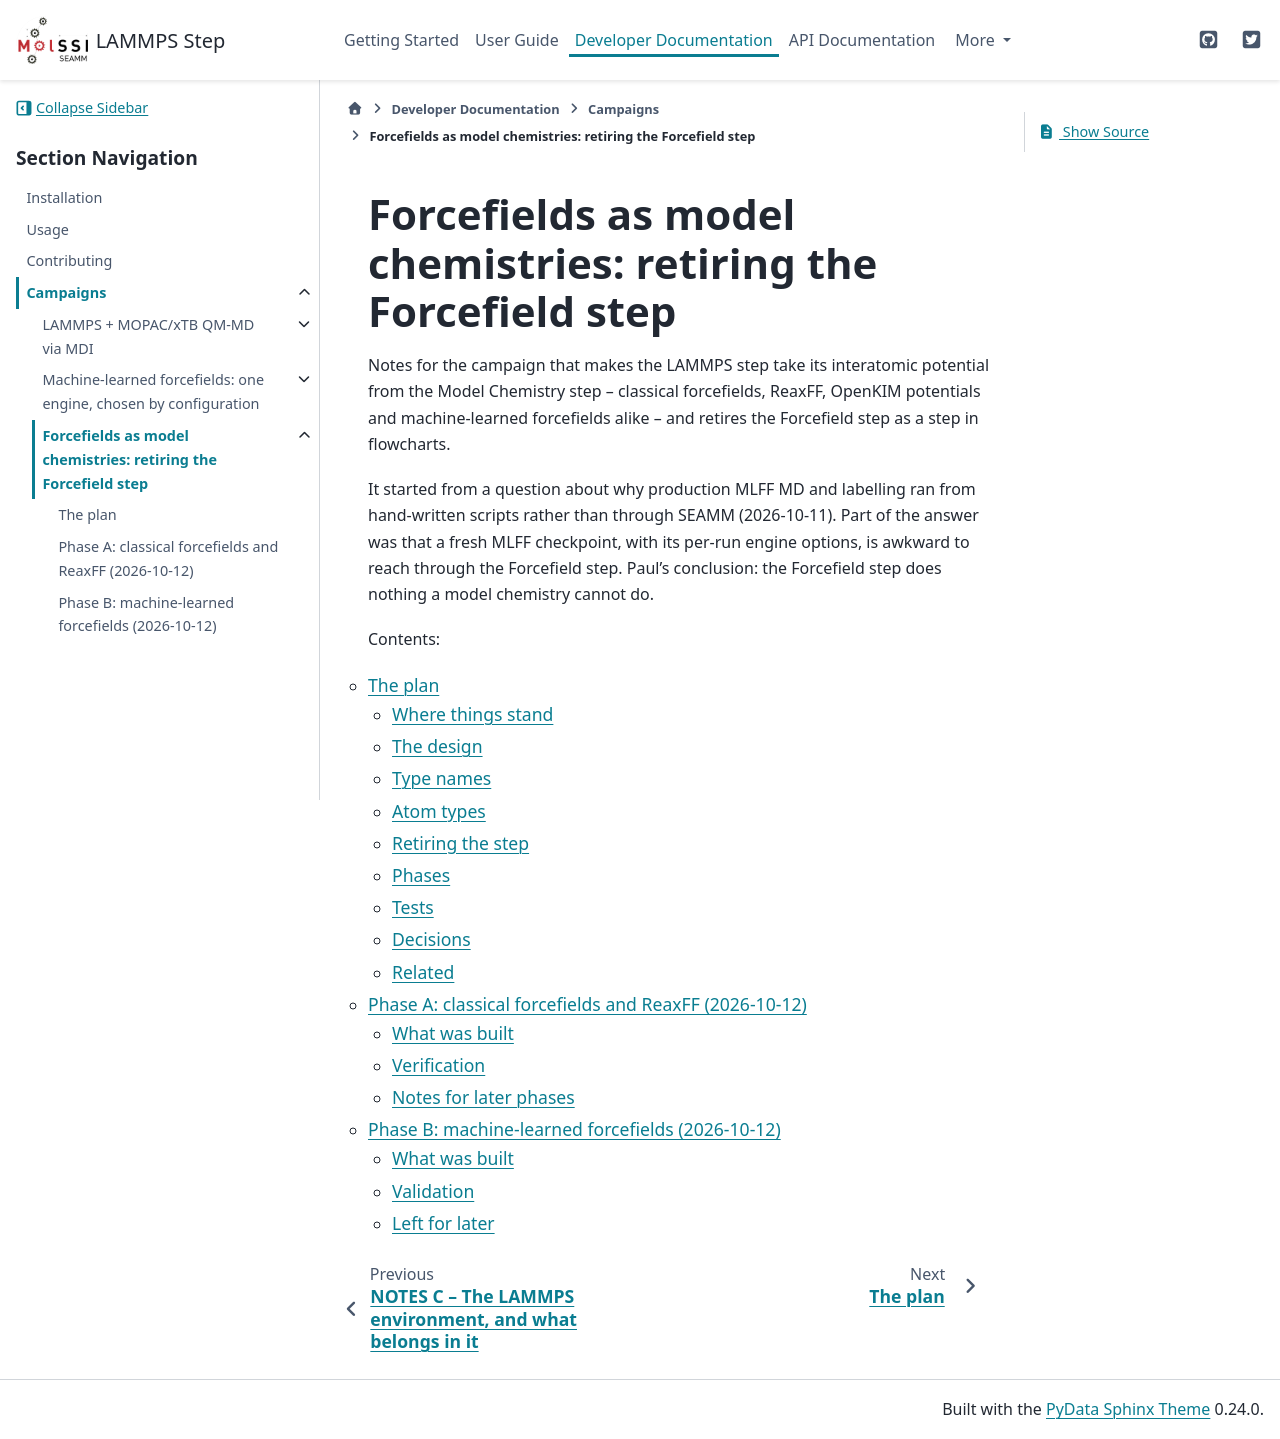

repository: molssi-seamm/lammps_step · page: developer_guide/campaigns/2026-10-11/index.html · generator: sphinx

Forcefields as model chemistries: retiring the Forcefield step
==============================================================

Notes for the campaign that makes the LAMMPS step take its interatomic potential
from the Model Chemistry step -- classical forcefields, ReaxFF, OpenKIM
potentials and machine-learned forcefields alike -- and retires the Forcefield
step as a step in flowcharts.

It started from a question about why production MLFF MD and labelling ran from
hand-written scripts rather than through SEAMM (2026-10-11). Part of the answer
was that a fresh MLFF checkpoint, with its per-run engine options, is awkward to
reach through the Forcefield step. Paul's conclusion: the Forcefield step does
nothing a model chemistry cannot do.

Contents:

.. toctree::
   :glob:
   :maxdepth: 2

   NOTES_*
